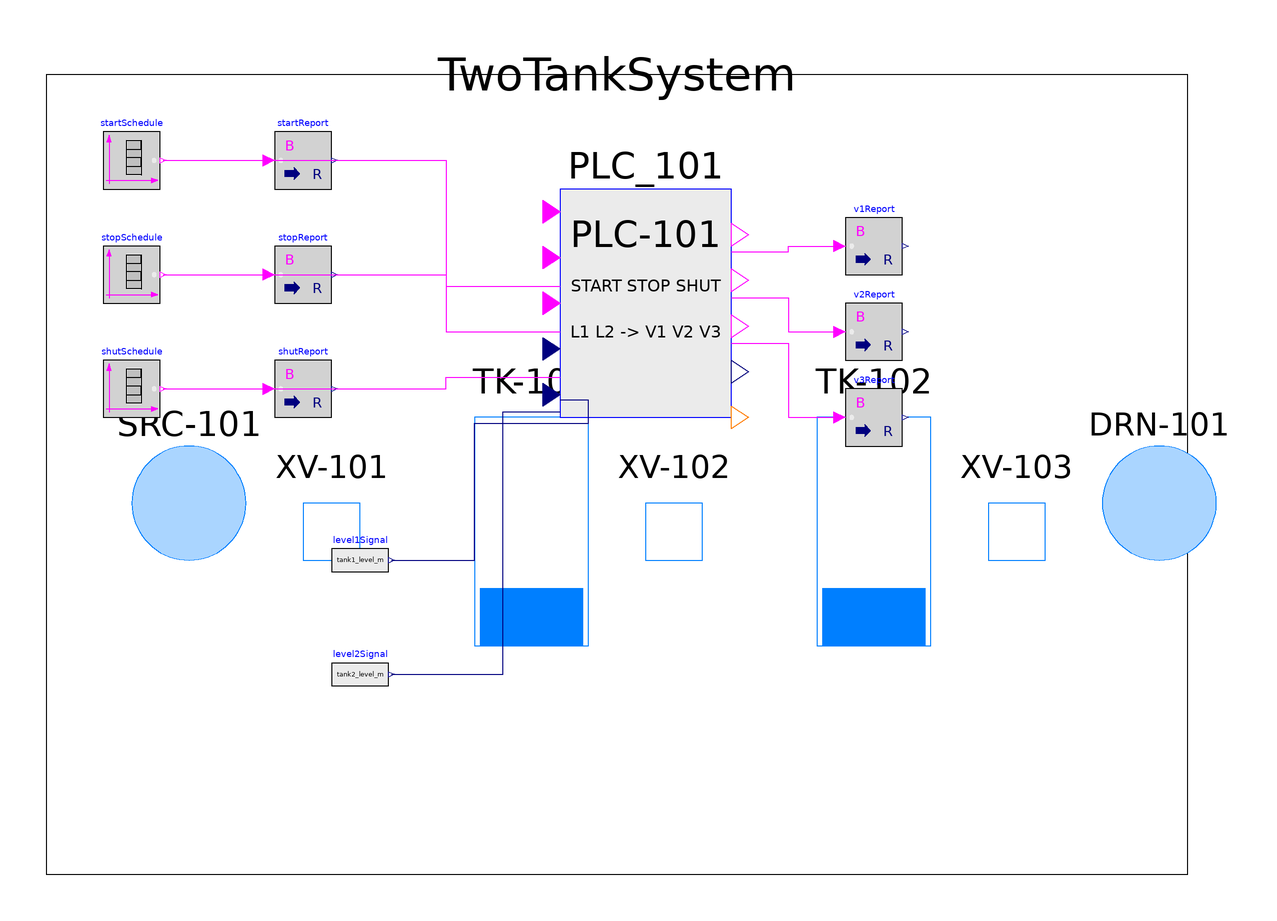

Above is the diagram view of the following Modelica model: its components placed by their Placement annotations and its connect equations drawn as lines.

model TwoTankSystem
  extends Modelica.Icons.Example;

  parameter Modelica.Units.SI.Area A1 = 1.2;
  parameter Modelica.Units.SI.Area A2 = 1.4;
  parameter Modelica.Units.SI.Height tankHeight = 1.0;
  parameter Modelica.Units.SI.Height tank1_level_start = 0.05;
  parameter Modelica.Units.SI.Height tank2_level_start = 0.05;
  parameter Modelica.Units.SI.Height T1_low = 0.05;
  parameter Modelica.Units.SI.Height T2_low = 0.05;
  parameter Modelica.Units.SI.Height T1_high = 0.80;
  parameter Modelica.Units.SI.VolumeFlowRate qFill = 0.0060;
  parameter Modelica.Units.SI.VolumeFlowRate qTransfer = 0.0045;
  parameter Modelica.Units.SI.VolumeFlowRate qDrain = 0.0050;
  parameter Modelica.Units.SI.Time scanPeriod = 0.1;
  parameter Modelica.Units.SI.Time cmdWidth = 2*scanPeriod;
  parameter Real levelFloor_m = 1e-6;

  Modelica.Units.SI.Height tank1_level_m(start=tank1_level_start, fixed=true);
  Modelica.Units.SI.Height tank2_level_m(start=tank2_level_start, fixed=true);
  Modelica.Units.SI.Time time_s;
  Real valve1_open_cmd;
  Real valve2_open_cmd;
  Real valve3_open_cmd;
  Integer controller_state_code;
  Modelica.Units.SI.Time wait_remaining_s;
  Real cmd_start;
  Real cmd_stop;
  Real cmd_shut;

  Modelica.Blocks.Sources.BooleanTable startSchedule(table={20,20 + cmdWidth,280,280 + cmdWidth}, startValue=false)
    annotation(Placement(transformation(extent={{-180,120},{-160,140}})));
  Modelica.Blocks.Sources.BooleanTable stopSchedule(table={220,220 + cmdWidth,650,650 + cmdWidth}, startValue=false)
    annotation(Placement(transformation(extent={{-180,80},{-160,100}})));
  Modelica.Blocks.Sources.BooleanTable shutSchedule(table={700,700 + cmdWidth}, startValue=false)
    annotation(Placement(transformation(extent={{-180,40},{-160,60}})));

  TankController PLC_101(scanPeriod=scanPeriod, waitAfterFill_s=10, waitAfterTransfer_s=12, waitAfterDrain_s=8, t1Low_m=T1_low, t2Low_m=T2_low, t1High_m=T1_high)
    annotation(Placement(transformation(extent={{-20,40},{40,120}})));

  Modelica.Blocks.Sources.RealExpression level1Signal(y=tank1_level_m)
    annotation(Placement(transformation(extent={{-100,-20},{-80,0}})));
  Modelica.Blocks.Sources.RealExpression level2Signal(y=tank2_level_m)
    annotation(Placement(transformation(extent={{-100,-60},{-80,-40}})));
  Modelica.Blocks.Math.BooleanToReal v1Report(realTrue=1, realFalse=0)
    annotation(Placement(transformation(extent={{80,90},{100,110}})));
  Modelica.Blocks.Math.BooleanToReal v2Report(realTrue=1, realFalse=0)
    annotation(Placement(transformation(extent={{80,60},{100,80}})));
  Modelica.Blocks.Math.BooleanToReal v3Report(realTrue=1, realFalse=0)
    annotation(Placement(transformation(extent={{80,30},{100,50}})));
  Modelica.Blocks.Math.BooleanToReal startReport(realTrue=1, realFalse=0)
    annotation(Placement(transformation(extent={{-120,120},{-100,140}})));
  Modelica.Blocks.Math.BooleanToReal stopReport(realTrue=1, realFalse=0)
    annotation(Placement(transformation(extent={{-120,80},{-100,100}})));
  Modelica.Blocks.Math.BooleanToReal shutReport(realTrue=1, realFalse=0)
    annotation(Placement(transformation(extent={{-120,40},{-100,60}})));

equation
  time_s = time;

  der(tank1_level_m) = (if PLC_101.valve1Cmd and tank1_level_m < tankHeight then qFill else 0)/A1 - (if PLC_101.valve2Cmd and tank1_level_m > levelFloor_m then qTransfer else 0)/A1;
  der(tank2_level_m) = (if PLC_101.valve2Cmd and tank2_level_m < tankHeight then qTransfer else 0)/A2 - (if PLC_101.valve3Cmd and tank2_level_m > levelFloor_m then qDrain else 0)/A2;

  assert(tank1_level_m >= 0 and tank1_level_m <= tankHeight, "tank1_level_m out of range");
  assert(tank2_level_m >= 0 and tank2_level_m <= tankHeight, "tank2_level_m out of range");

  connect(startSchedule.y, startReport.u) annotation(Line(points={{-159,130},{-140,130},{-140,130},{-121,130}}, color={255,0,255}));
  connect(stopSchedule.y, stopReport.u) annotation(Line(points={{-159,90},{-140,90},{-140,90},{-121,90}}, color={255,0,255}));
  connect(shutSchedule.y, shutReport.u) annotation(Line(points={{-159,50},{-140,50},{-140,50},{-121,50}}, color={255,0,255}));
  connect(startSchedule.y, PLC_101.startButton) annotation(Line(points={{-159,130},{-60,130},{-60,86},{-20,86}}, color={255,0,255}));
  connect(stopSchedule.y, PLC_101.stopButton) annotation(Line(points={{-159,90},{-60,90},{-60,70},{-20,70}}, color={255,0,255}));
  connect(shutSchedule.y, PLC_101.shutButton) annotation(Line(points={{-159,50},{-60,50},{-60,54},{-20,54}}, color={255,0,255}));
  connect(level1Signal.y, PLC_101.level1_m) annotation(Line(points={{-79,-10},{-50,-10},{-50,38},{-10,38},{-10,46},{-20,46}}, color={0,0,127}));
  connect(level2Signal.y, PLC_101.level2_m) annotation(Line(points={{-79,-50},{-40,-50},{-40,42},{-20,42}}, color={0,0,127}));
  connect(PLC_101.valve1Cmd, v1Report.u) annotation(Line(points={{40,98},{60,98},{60,100},{79,100}}, color={255,0,255}));
  connect(PLC_101.valve2Cmd, v2Report.u) annotation(Line(points={{40,82},{60,82},{60,70},{79,70}}, color={255,0,255}));
  connect(PLC_101.valve3Cmd, v3Report.u) annotation(Line(points={{40,66},{60,66},{60,40},{79,40}}, color={255,0,255}));

  valve1_open_cmd = v1Report.y;
  valve2_open_cmd = v2Report.y;
  valve3_open_cmd = v3Report.y;
  controller_state_code = PLC_101.stateCode;
  wait_remaining_s = PLC_101.waitRemaining_s;
  cmd_start = startReport.y;
  cmd_stop = stopReport.y;
  cmd_shut = shutReport.y;

  annotation(
    Diagram(graphics={Rectangle(extent={{-200,-120},{200,160}}, lineColor={0,0,0}),Ellipse(extent={{-170,-10},{-130,30}}, lineColor={0,127,255}, fillColor={170,213,255}, fillPattern=FillPattern.Solid),Text(extent={{-180,30},{-120,45}}, textString="SRC-101"),Rectangle(extent={{-110,-10},{-90,10}}, lineColor={0,127,255}, fillColor={255,255,255}, fillPattern=FillPattern.Solid),Text(extent={{-120,15},{-80,30}}, textString="XV-101"),Rectangle(extent={{-50,-40},{-10,40}}, lineColor={0,127,255}),Rectangle(extent={{-48,-40},{-12,-20}}, lineColor={0,127,255}, fillColor={0,127,255}, fillPattern=FillPattern.Solid),Text(extent={{-65,45},{5,60}}, textString="TK-101"),Rectangle(extent={{10,-10},{30,10}}, lineColor={0,127,255}, fillColor={255,255,255}, fillPattern=FillPattern.Solid),Text(extent={{0,15},{40,30}}, textString="XV-102"),Rectangle(extent={{70,-40},{110,40}}, lineColor={0,127,255}),Rectangle(extent={{72,-40},{108,-20}}, lineColor={0,127,255}, fillColor={0,127,255}, fillPattern=FillPattern.Solid),Text(extent={{55,45},{125,60}}, textString="TK-102"),Rectangle(extent={{130,-10},{150,10}}, lineColor={0,127,255}, fillColor={255,255,255}, fillPattern=FillPattern.Solid),Text(extent={{120,15},{160,30}}, textString="XV-103"),Ellipse(extent={{170,-10},{210,30}}, lineColor={0,127,255}, fillColor={170,213,255}, fillPattern=FillPattern.Solid),Text(extent={{165,30},{215,45}}, textString="DRN-101"),Text(extent={{-100,150},{100,170}}, textString="%name")}),
    experiment(StartTime=0, StopTime=900, Tolerance=1e-6, Interval=0.1));
end TwoTankSystem;